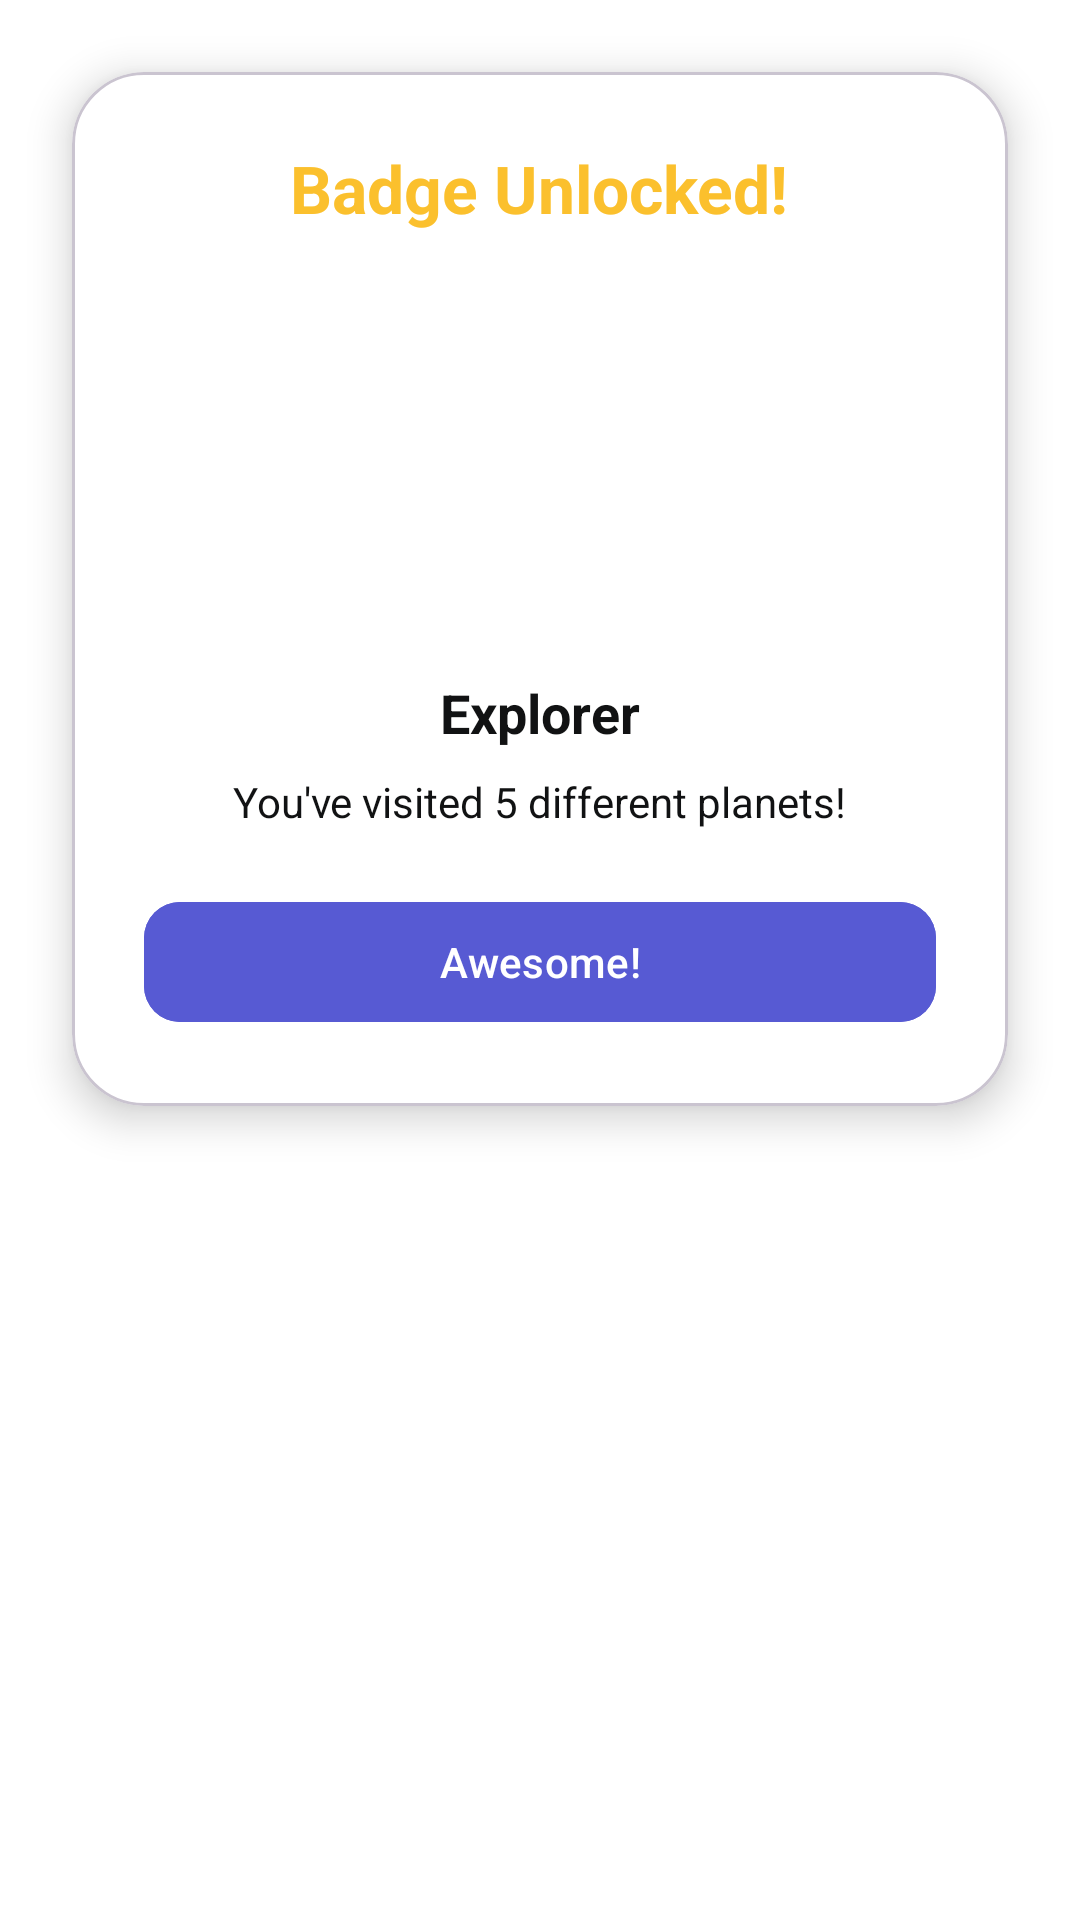

This screen was rendered from an Android layout file. Write that file and the resources it references.
<!-- AndroidManifest.xml: application theme Theme.Astryx -->
<!-- res/layout/dialog_badge_unlocked.xml -->
<?xml version="1.0" encoding="utf-8"?>
<FrameLayout xmlns:android="http://schemas.android.com/apk/res/android"
    xmlns:app="http://schemas.android.com/apk/res-auto"
    android:layout_width="match_parent"
    android:layout_height="wrap_content"> 

    <com.google.android.material.card.MaterialCardView
        android:layout_width="match_parent"
        android:layout_height="wrap_content"
        android:layout_marginHorizontal="24dp"
        android:layout_marginVertical="24dp"
        app:cardBackgroundColor="@color/white"
        app:cardCornerRadius="24dp"
        app:cardElevation="8dp">

        <LinearLayout
            android:layout_width="match_parent"
            android:layout_height="wrap_content"
            android:gravity="center"
            android:orientation="vertical"
            android:padding="24dp">

            <TextView
                android:layout_width="wrap_content"
                android:layout_height="wrap_content"
                android:text="Badge Unlocked!"
                android:textColor="@color/achievement"
                android:textSize="22sp"
                android:textStyle="bold" />

            <ImageView
                android:id="@+id/dialogBadgeImage"
                android:layout_width="120dp"
                android:layout_height="120dp"
                android:layout_marginTop="16dp" />

            <TextView
                android:id="@+id/dialogBadgeName"
                android:layout_width="wrap_content"
                android:layout_height="wrap_content"
                android:layout_marginTop="12dp"
                android:text="Explorer"
                android:textColor="@color/deep_black"
                android:textSize="18sp"
                android:textStyle="bold" />

            <TextView
                android:id="@+id/dialogBadgeDescription"
                android:layout_width="wrap_content"
                android:layout_height="wrap_content"
                android:layout_marginTop="8dp"
                android:gravity="center"
                android:text="You've visited 5 different planets!"
                android:textColor="@color/deep_black"
                android:textSize="14sp" />

            <com.google.android.material.button.MaterialButton
                android:id="@+id/dialogCloseBtn"
                android:layout_width="match_parent"
                android:layout_height="wrap_content"
                android:layout_marginTop="20dp"
                android:backgroundTint="?attr/customColorPrimary"
                android:text="Awesome!"
                android:textColor="@color/on_primary"
                app:cornerRadius="12dp" />

        </LinearLayout>
    </com.google.android.material.card.MaterialCardView>
</FrameLayout>
<!-- resources referenced by this layout -->
<resources>
  <color name="achievement">@color/orange_yellow</color>
  <color name="deep_black">#111213</color>
  <color name="on_primary">@color/white</color>
  <color name="white">#FFFFFFFF</color>
  <style name="Theme.Astryx" parent="Base.Theme.Astryx">
          <item name="colorPrimary">@color/space_purple</item>
          <item name="customColorPrimary">@color/space_purple</item>
          <item name="customColorPrimaryFaded">@color/space_purple_faded</item>
          <item name="customColorPrimaryLight">@color/space_purple_light</item>
          <item name="customColorPrimaryLightFaded">@color/space_purple_light_faded</item>
          <item name="customColorPrimaryVariant">@color/space_pink</item>
          <item name="customColorPrimaryVariantFaded">@color/space_pink_faded</item>
      </style>
  <color name="orange_yellow">#FBC02D</color>
  <style name="Base.Theme.Astryx" parent="Theme.Material3.DayNight.NoActionBar">
          <item name="colorPrimary">@color/space_purple</item>
          <item name="android:windowBackground">@color/white</item>
      </style>
  <color name="space_purple">#575AD3</color>
  <color name="space_purple_faded">#48575AD3</color>
  <color name="space_purple_light">#A0A0FF</color>
  <color name="space_purple_light_faded">#30A0A0FF</color>
  <color name="space_pink">#AE52D4</color>
  <color name="space_pink_faded">#20AE52D4</color>
</resources>
